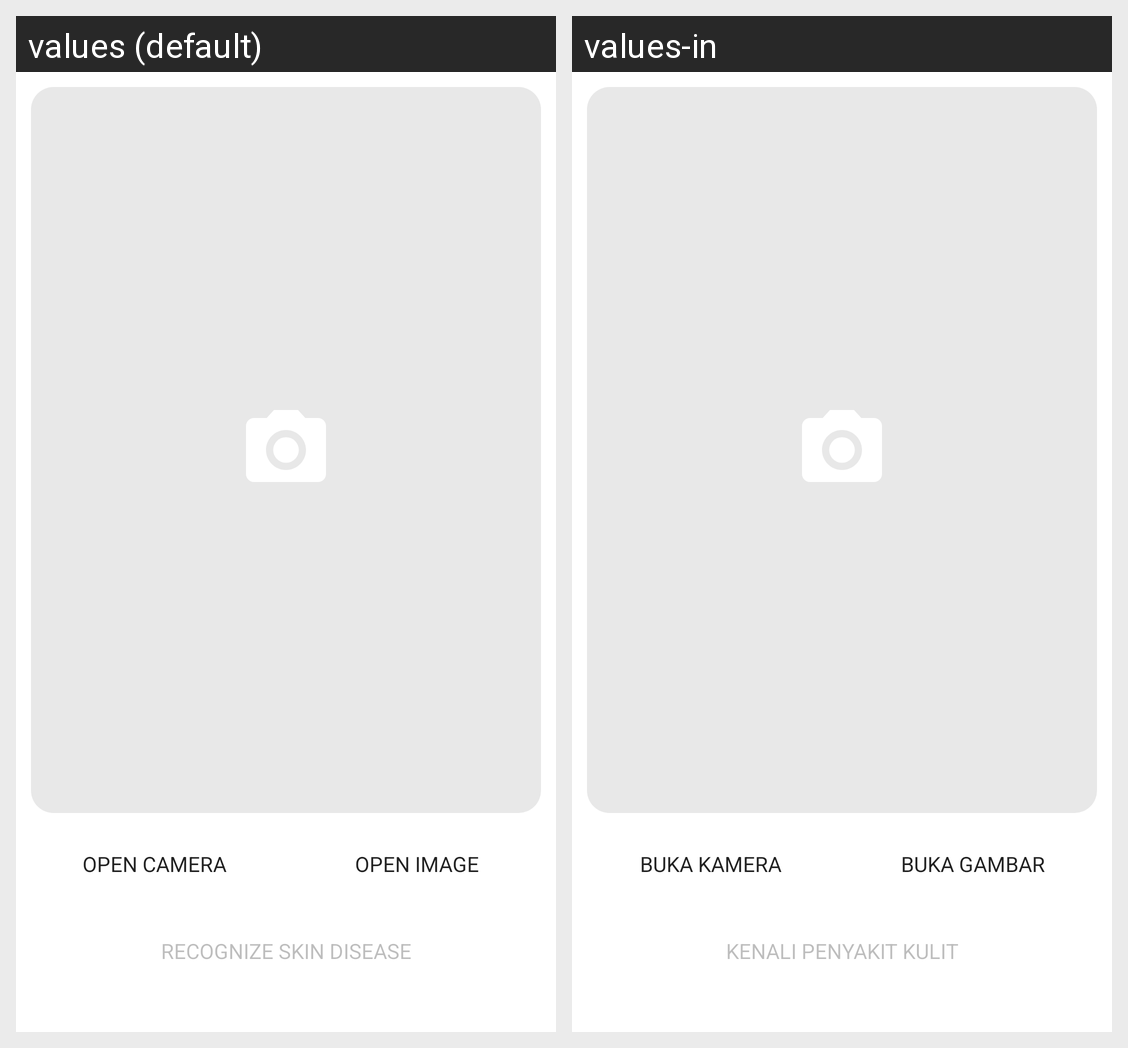

For this localized Android screen grid, give each drawn string resource with its value in every locale shown.
Android screen res/layout/activity_image_picker.xml rendered under 2 locales, left to right: values (default), values-in. Device: Nexus 5 (rendered at 1080×1920; each locale shown at half size, 540×960, under a caption strip naming it); theme Theme.dermate.
Strings drawn on this screen, with the default value and each locale's value (text and hints the layout hard-codes, and strings that could not be matched under every locale, appear in the picture but are not listed):

recognise
  values: Recognize Skin Disease
  values-in: Kenali Penyakit Kulit

open_camera
  values: Open Camera
  values-in: Buka Kamera

open_image
  values: Open Image
  values-in: Buka Gambar
